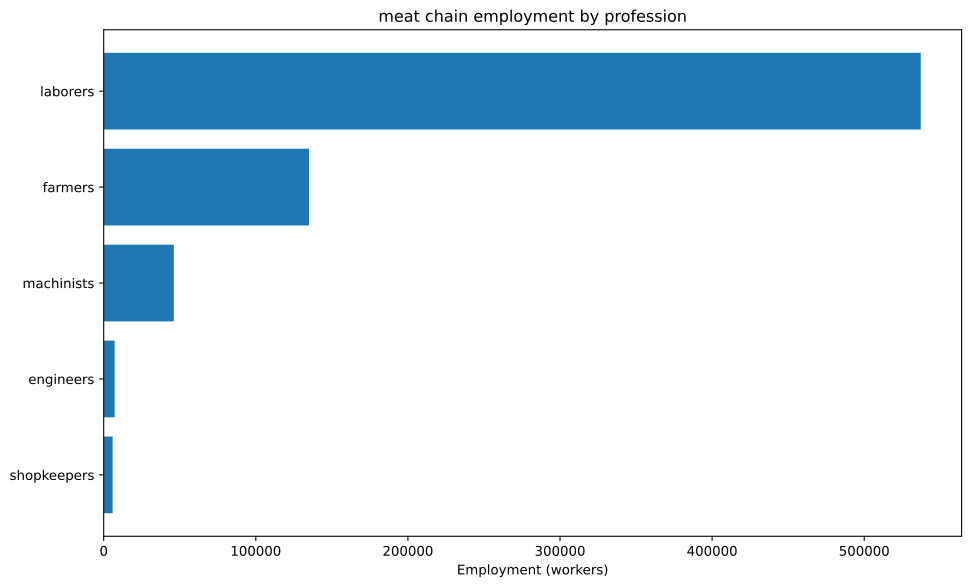

The table this chart was drawn from, first rows:
config, building, profession, employment
building_tooling_workshops+pm_rubber_gri…, building_tooling_workshops, engineers, 3236
building_tooling_workshops+pm_rubber_gri…, building_tooling_workshops, laborers, 19416
building_tooling_workshops+pm_rubber_gri…, building_tooling_workshops, machinists, 6472
building_tooling_workshops+pm_rubber_gri…, building_tooling_workshops, shopkeepers, 3236
building_paper_mills+pm_bleached_paper+p…, building_paper_mills, engineers, 27.34
building_paper_mills+pm_bleached_paper+p…, building_paper_mills, laborers, 164
building_paper_mills+pm_bleached_paper+p…, building_paper_mills, machinists, 54.68
building_paper_mills+pm_bleached_paper+p…, building_paper_mills, shopkeepers, 27.34
building_chemical_plants+pm_improved_fer…, building_chemical_plants, engineers, 78.11
building_chemical_plants+pm_improved_fer…, building_chemical_plants, laborers, 156.2
building_chemical_plants+pm_improved_fer…, building_chemical_plants, machinists, 117.2
building_chemical_plants+pm_improved_fer…, building_chemical_plants, shopkeepers, 39.06
building_explosives_factory+pm_vacuum_ev…, building_explosives_factory, engineers, 273.4
building_explosives_factory+pm_vacuum_ev…, building_explosives_factory, laborers, 546.8
building_explosives_factory+pm_vacuum_ev…, building_explosives_factory, machinists, 273.4
building_explosives_factory+pm_vacuum_ev…, building_explosives_factory, shopkeepers, 136.7
building_steel_mills+pm_open_hearth_proc…, building_steel_mills, engineers, 1239
building_steel_mills+pm_open_hearth_proc…, building_steel_mills, laborers, 4130
building_steel_mills+pm_open_hearth_proc…, building_steel_mills, machinists, 2065
building_steel_mills+pm_open_hearth_proc…, building_steel_mills, shopkeepers, 826
building_motor_industry+pm_steam_engines…, building_motor_industry, engineers, 68.1
building_motor_industry+pm_steam_engines…, building_motor_industry, laborers, 340.5
building_motor_industry+pm_steam_engines…, building_motor_industry, machinists, 204.3
building_motor_industry+pm_steam_engines…, building_motor_industry, shopkeepers, 68.1
building_livestock_ranch+pm_slaughterhou…, building_livestock_ranch, farmers, 133333
building_livestock_ranch+pm_slaughterhou…, building_livestock_ranch, laborers, 500000
building_livestock_ranch+pm_slaughterhou…, building_livestock_ranch, machinists, 33333
building_coal_mine+pm_condensing_engine_…, building_coal_mine, engineers, 710
building_coal_mine+pm_condensing_engine_…, building_coal_mine, laborers, 2840
building_coal_mine+pm_condensing_engine_…, building_coal_mine, machinists, 946.7
building_coal_mine+pm_condensing_engine_…, building_coal_mine, shopkeepers, 473.4
building_iron_mine+pm_condensing_engine_…, building_iron_mine, engineers, 1416
building_iron_mine+pm_condensing_engine_…, building_iron_mine, laborers, 5664
building_iron_mine+pm_condensing_engine_…, building_iron_mine, machinists, 1888
building_iron_mine+pm_condensing_engine_…, building_iron_mine, shopkeepers, 943.9
building_sulfur_mine+pm_condensing_engin…, building_sulfur_mine, engineers, 129.6
building_sulfur_mine+pm_condensing_engin…, building_sulfur_mine, laborers, 518.5
building_sulfur_mine+pm_condensing_engin…, building_sulfur_mine, machinists, 172.8
building_sulfur_mine+pm_condensing_engin…, building_sulfur_mine, shopkeepers, 86.41
building_dye_plantation+automatic_irriga…, building_dye_plantation, farmers, 16.4
building_dye_plantation+automatic_irriga…, building_dye_plantation, laborers, 32.81
building_dye_plantation+automatic_irriga…, building_dye_plantation, machinists, 5.468
building_logging_camp+pm_saw_mills+pm_no…, building_logging_camp, laborers, 109.4
building_logging_camp+pm_saw_mills+pm_no…, building_logging_camp, machinists, 13.67
building_logging_camp+pm_saw_mills+pm_no…, building_logging_camp, shopkeepers, 13.67
building_rubber_plantation+automatic_irr…, building_rubber_plantation, farmers, 1618
building_rubber_plantation+automatic_irr…, building_rubber_plantation, laborers, 3236
building_rubber_plantation+automatic_irr…, building_rubber_plantation, machinists, 539.3
